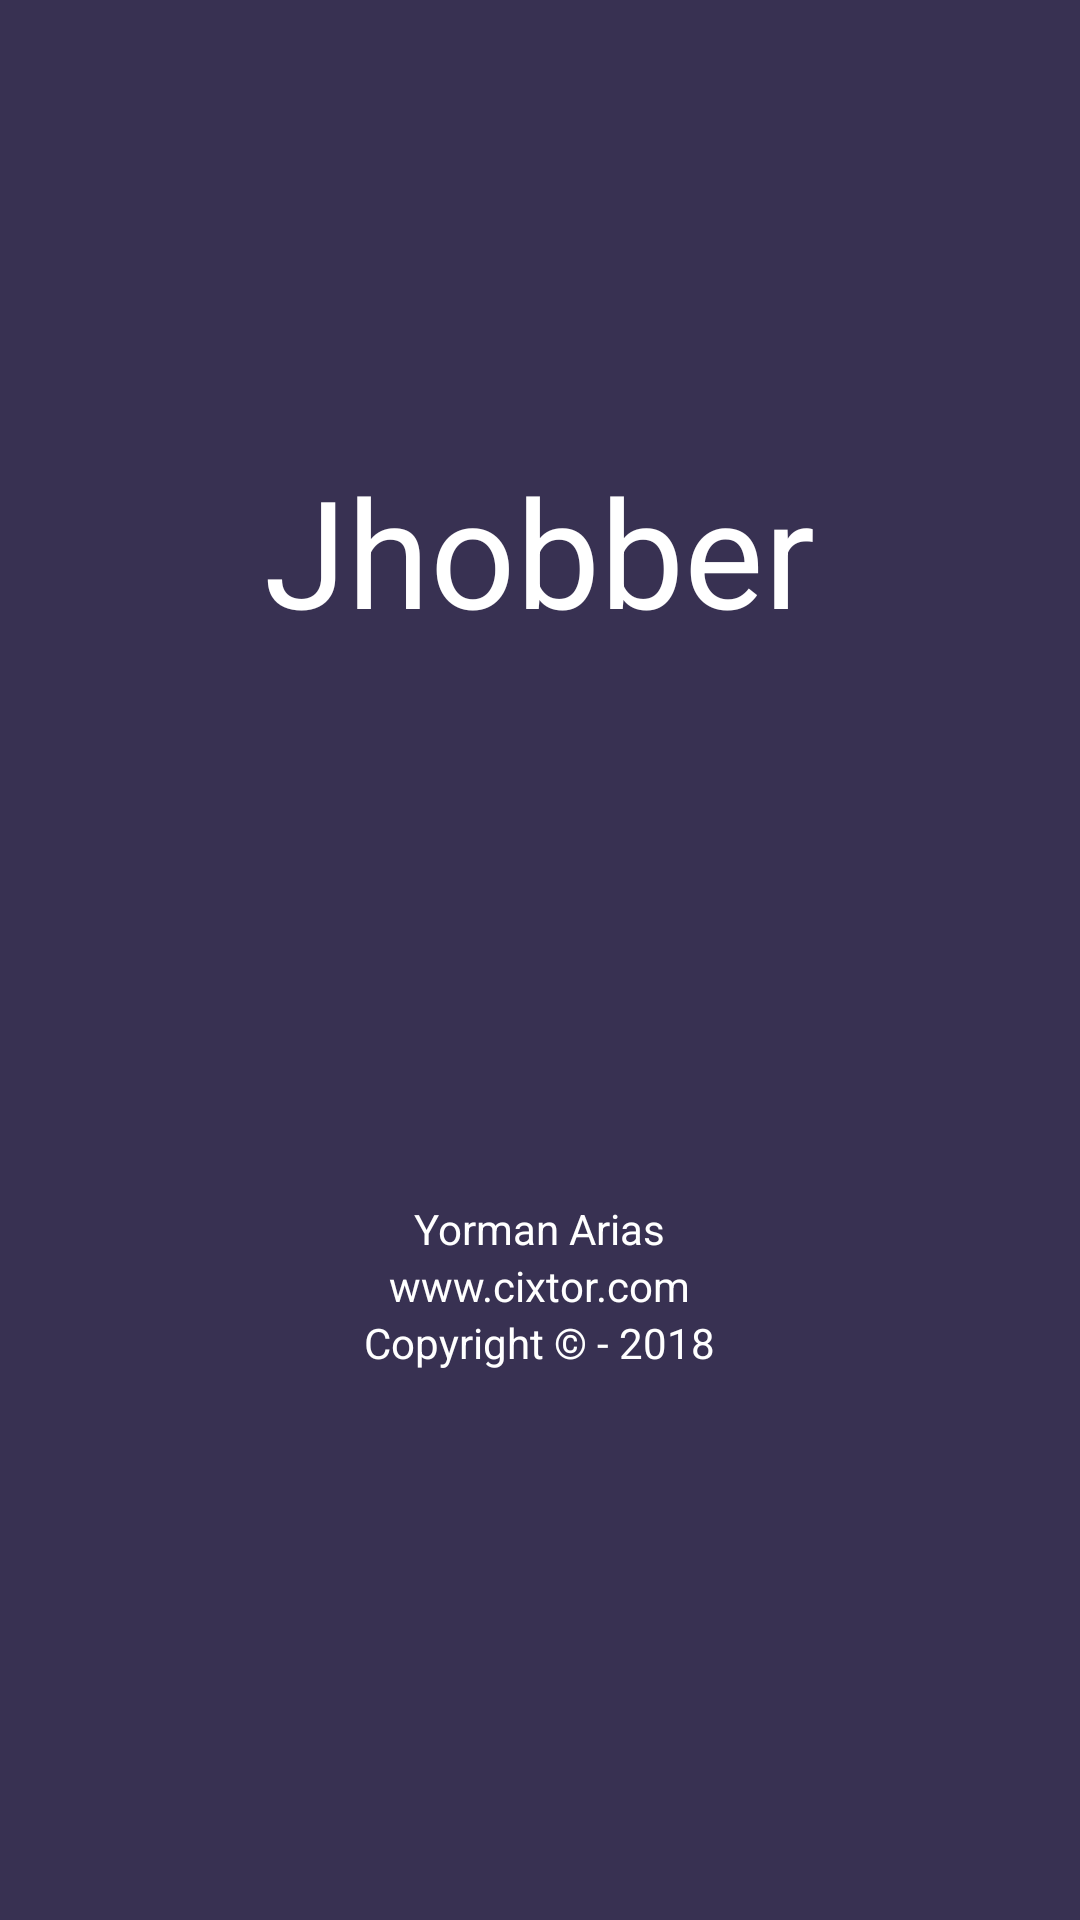

This screen was rendered from an Android layout file. Write that file and the resources it references.
<!-- AndroidManifest.xml: application theme AppTheme -->
<!-- res/layout/fragment_about.xml -->
<?xml version="1.0" encoding="utf-8"?>
<FrameLayout xmlns:android="http://schemas.android.com/apk/res/android"
    xmlns:tools="http://schemas.android.com/tools"
    android:layout_width="match_parent"
    android:layout_height="match_parent"
    android:background="@color/primary"
    tools:context=".fragment.About">

    <TextView
        android:id="@+id/app_name"
        android:layout_width="wrap_content"
        android:layout_height="wrap_content"
        android:layout_gravity="center_horizontal"
        android:layout_marginTop="150dp"
        android:textAlignment="center"
        android:text="@string/app_name"
        android:textColor="@color/white"
        android:textSize="50sp" />

    <TextView
        android:id="@+id/app_author"
        android:layout_width="wrap_content"
        android:layout_height="wrap_content"
        android:layout_gravity="center_horizontal"
        android:layout_marginTop="400dp"
        android:textAlignment="center"
        android:text="@string/app_author"
        android:textColor="@color/white"
        android:textSize="14sp" />

    <TextView
        android:id="@+id/app_website"
        android:layout_width="wrap_content"
        android:layout_height="wrap_content"
        android:layout_gravity="center_horizontal"
        android:layout_marginTop="419dp"
        android:textAlignment="center"
        android:text="@string/app_website"
        android:textColor="@color/white"
        android:textSize="14sp"/>

    <TextView
        android:id="@+id/app_copyright"
        android:layout_width="wrap_content"
        android:layout_height="wrap_content"
        android:layout_gravity="center_horizontal"
        android:layout_marginTop="438dp"
        android:textAlignment="center"
        android:text="@string/app_copyright"
        android:textColor="@color/white"
        android:textSize="14sp"/>

</FrameLayout>
<!-- resources referenced by this layout -->
<resources>
  <color name="primary">#383152</color>
  <color name="white">#ffffff</color>
  <string name="app_author">Yorman Arias</string>
  <string name="app_copyright">Copyright © - 2018</string>
  <string name="app_name">Jhobber</string>
  <string name="app_website">www.cixtor.com</string>
  <style name="AppTheme" parent="Theme.AppCompat.Light.DarkActionBar">
          <item name="colorPrimary">@color/primary</item>
          <item name="colorPrimaryDark">@color/primaryDark</item>
          <item name="colorAccent">@color/accent</item>
          <item name="windowActionBar">false</item>
          <item name="windowNoTitle">true</item>
      </style>
  <color name="primaryDark">#282240</color>
  <color name="accent">#847cf1</color>
</resources>
